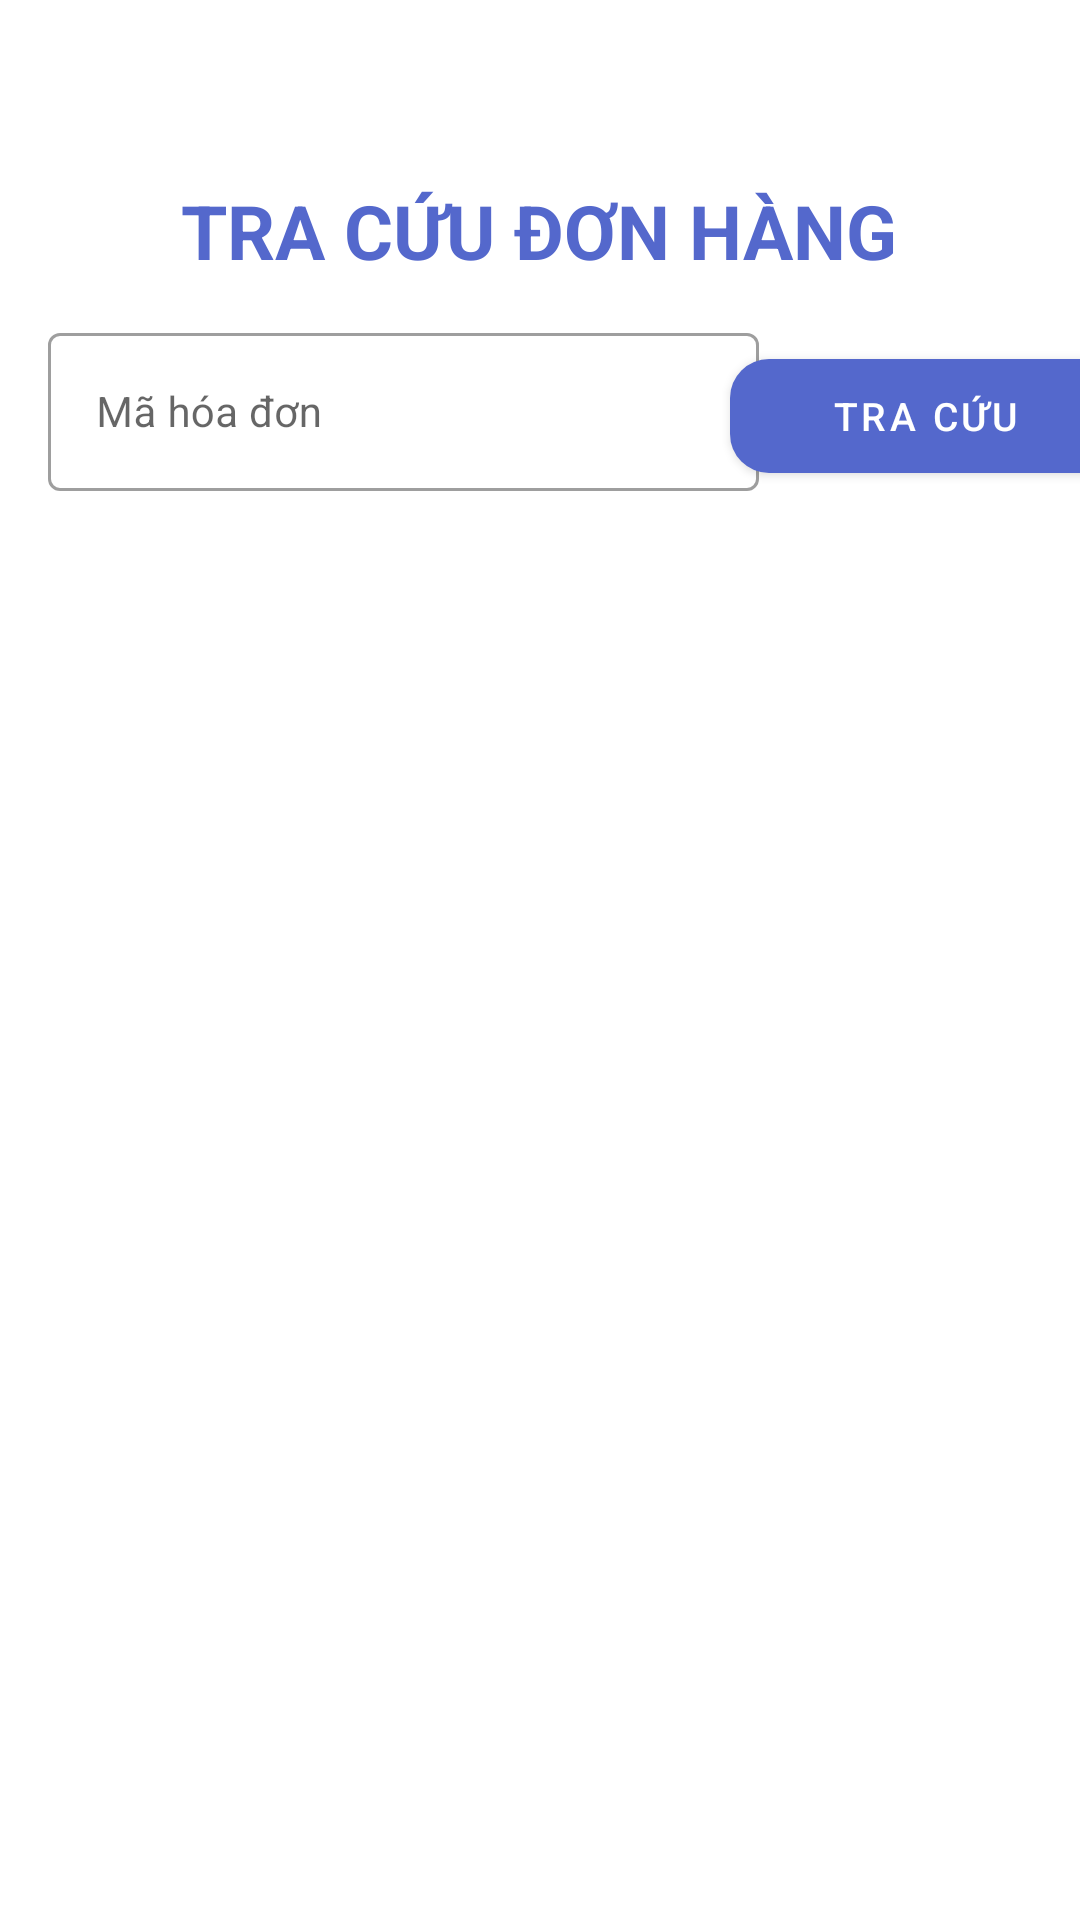

Reconstruct the res/layout file that produces this screen, plus the resources it refers to.
<!-- AndroidManifest.xml: application theme Theme.GiaoHangChatLuong -->
<!-- res/layout/activity_search.xml -->
<?xml version="1.0" encoding="utf-8"?>
<androidx.constraintlayout.widget.ConstraintLayout xmlns:android="http://schemas.android.com/apk/res/android"
    xmlns:app="http://schemas.android.com/apk/res-auto"
    xmlns:tools="http://schemas.android.com/tools"
    android:layout_width="match_parent"
    android:layout_height="match_parent"
    tools:context=".SearchActivity">


    <TextView
        android:id="@+id/textView"
        android:layout_width="wrap_content"
        android:layout_height="wrap_content"
        android:text="@string/TraCuuDonHang"
        android:textAllCaps="true"
        android:textColor="#5468CC"
        android:textSize="25sp"
        android:layout_marginTop="60dp"
        android:textStyle="bold"
        app:layout_constraintEnd_toEndOf="parent"
        app:layout_constraintHorizontal_bias="0.497"
        app:layout_constraintStart_toStartOf="parent"
        app:layout_constraintTop_toTopOf="parent"
        tools:ignore="MissingConstraints" />

    <com.google.android.material.button.MaterialButton
        android:id="@+id/btn_search_ct"
        android:layout_width="130dp"
        android:layout_height="50dp"
        android:layout_marginTop="20dp"
        android:text="@string/TraCuu"
        android:textColor="@color/white"
        android:textSize="13sp"
        app:cornerRadius="13dp"
        app:layout_constraintEnd_toEndOf="parent"
        app:layout_constraintHorizontal_bias="0.428"
        app:layout_constraintStart_toEndOf="@+id/editText"
        app:layout_constraintTop_toBottomOf="@+id/textView" />

    <com.google.android.material.textfield.TextInputLayout
        android:id="@+id/editText"
        style="@style/Widget.MaterialComponents.TextInputLayout.OutlinedBox"
        android:layout_width="237dp"
        android:layout_height="58dp"
        android:layout_marginStart="16dp"

        android:layout_marginTop="12dp"
        app:layout_constraintStart_toStartOf="parent"
        app:layout_constraintTop_toBottomOf="@+id/textView">

        <com.google.android.material.textfield.TextInputEditText
            android:id="@+id/txt_MaHD"
            android:layout_width="match_parent"
            android:layout_height="match_parent"
            android:hint="Mã hóa đơn"
            android:textSize="14sp" />
    </com.google.android.material.textfield.TextInputLayout>

    <ListView
        android:id="@+id/lst_ctvanchuyen"
        android:layout_width="392dp"
        android:layout_height="546dp"
        app:layout_constraintEnd_toEndOf="parent"
        app:layout_constraintHorizontal_bias="0.444"
        app:layout_constraintStart_toStartOf="parent"
        app:layout_constraintTop_toBottomOf="@+id/editText" />


</androidx.constraintlayout.widget.ConstraintLayout>
<!-- resources referenced by this layout -->
<resources>
  <color name="white">#FFFFFFFF</color>
  <string name="TraCuu">Tra cứu</string>
  <string name="TraCuuDonHang">Tra cứu đơn hàng</string>
  <style name="Theme.GiaoHangChatLuong" parent="Theme.MaterialComponents.Light.NoActionBar">
          
          <item name="colorPrimary">@color/main_color</item>
          <item name="colorPrimaryVariant">@color/purple_700</item>
          <item name="colorOnPrimary">@color/white</item>
          
          <item name="colorSecondary">@color/teal_200</item>
          <item name="colorSecondaryVariant">@color/main_color</item>
          <item name="colorOnSecondary">@color/black</item>
          
          <item name="android:statusBarColor" tools:targetApi="l">?attr/colorPrimaryVariant</item>
          
      </style>
  <color name="main_color">#5468CC</color>
  <color name="purple_700">#FF3700B3</color>
  <color name="teal_200">#FF7777</color>
  <color name="black">#FF000000</color>
</resources>
